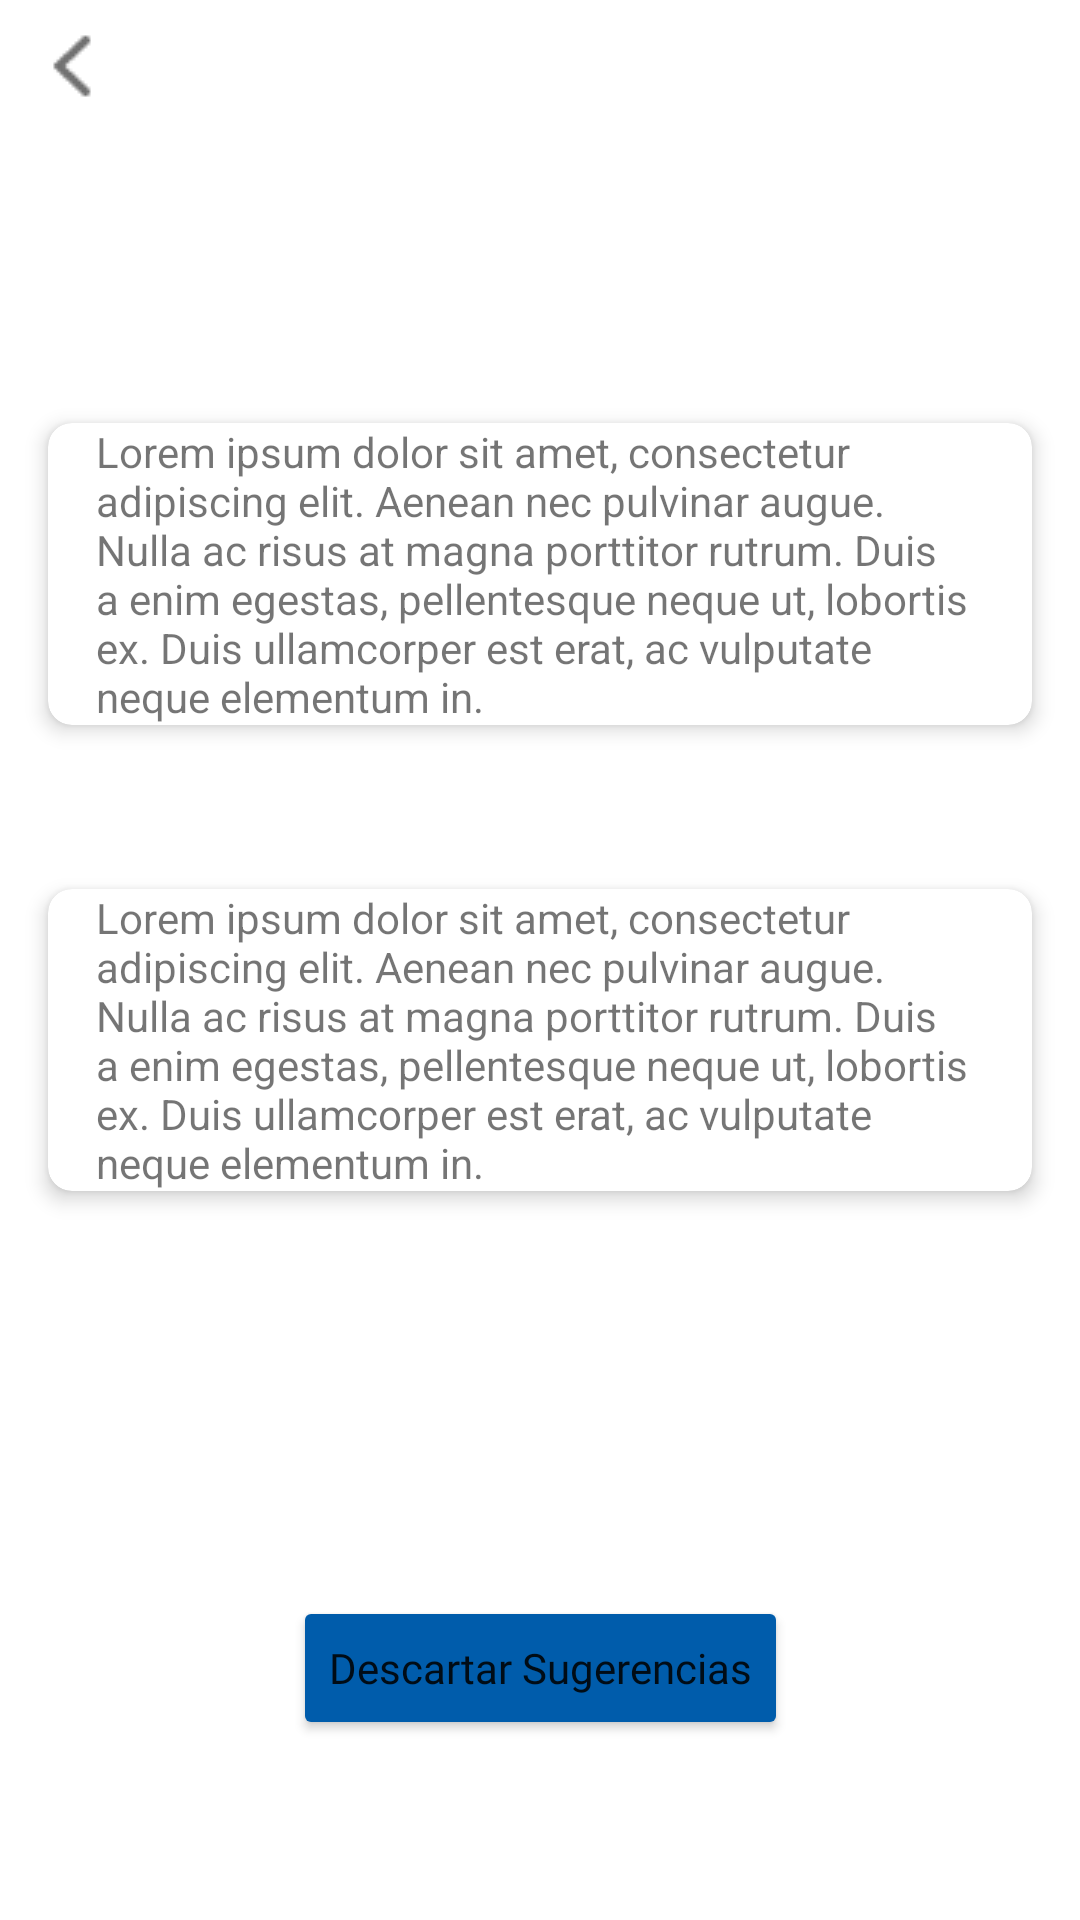

The Android layout XML behind this screen, and the referenced resources:
<!-- AndroidManifest.xml: application theme Theme.MyApplication -->
<!-- res/layout/fragment_suggestions.xml -->
<?xml version="1.0" encoding="utf-8"?>
<androidx.constraintlayout.widget.ConstraintLayout xmlns:android="http://schemas.android.com/apk/res/android"
    xmlns:app="http://schemas.android.com/apk/res-auto"
    xmlns:tools="http://schemas.android.com/tools"
    android:layout_width="match_parent"
    android:layout_height="match_parent"
    tools:context=".ui.suggestions.SuggestionsFragment">

    <TextView
        android:id="@+id/text_notifications"
        android:layout_width="match_parent"
        android:layout_height="wrap_content"
        android:layout_marginEnd="8dp"
        android:layout_marginStart="8dp"
        android:layout_marginTop="8dp"
        android:fontFamily="@font/arsenal"
        android:textAlignment="center"
        android:textSize="34sp"
        android:textStyle="bold"
        app:layout_constraintBottom_toBottomOf="parent"
        app:layout_constraintEnd_toEndOf="parent"
        app:layout_constraintHorizontal_bias="0.0"
        app:layout_constraintStart_toStartOf="parent"
        app:layout_constraintTop_toTopOf="parent"
        app:layout_constraintVertical_bias="0.011" />

    <Button
        android:id="@+id/button_discard_suggestions"
        android:layout_width="wrap_content"
        android:layout_height="wrap_content"
        android:layout_marginBottom="60dp"
        android:layout_marginEnd="30dp"
        android:layout_marginStart="30dp"
        android:backgroundTint="#005CAB"
        android:fontFamily="@font/arsenal"
        android:text="Descartar Sugerencias"
        android:textAllCaps="false"
        app:layout_constraintBottom_toBottomOf="parent"
        app:layout_constraintEnd_toEndOf="parent"
        app:layout_constraintStart_toStartOf="parent" />

    <com.google.android.material.card.MaterialCardView
        android:id="@+id/materialCardView"
        android:layout_width="match_parent"
        android:layout_height="wrap_content"
        android:layout_margin="16dp"
        android:layout_marginTop="100dp"
        app:cardCornerRadius="8dp"
        app:cardElevation="4dp"
        app:layout_constraintBottom_toBottomOf="parent"
        app:layout_constraintEnd_toEndOf="parent"
        app:layout_constraintHorizontal_bias="0.0"
        app:layout_constraintStart_toStartOf="parent"
        app:layout_constraintTop_toBottomOf="@+id/text_notifications"
        app:layout_constraintVertical_bias="0.146">

        <TextView
            android:id="@+id/textView_suggestion1"
            android:layout_width="match_parent"
            android:layout_height="wrap_content"
            android:layout_marginEnd="16dp"
            android:layout_marginStart="16dp"
            android:text="@string/suggestion1"
            app:layout_constraintEnd_toEndOf="parent"
            app:layout_constraintStart_toStartOf="parent"
            app:layout_constraintTop_toTopOf="parent" />

    </com.google.android.material.card.MaterialCardView>

    <com.google.android.material.card.MaterialCardView
        android:id="@+id/materialCardView2"
        android:layout_width="match_parent"
        android:layout_height="wrap_content"
        android:layout_margin="16dp"
        android:layout_marginTop="100dp"
        app:cardCornerRadius="8dp"
        app:cardElevation="4dp"
        app:layout_constraintBottom_toBottomOf="parent"
        app:layout_constraintEnd_toEndOf="parent"
        app:layout_constraintHorizontal_bias="0.0"
        app:layout_constraintStart_toStartOf="parent"
        app:layout_constraintTop_toBottomOf="@+id/materialCardView"
        app:layout_constraintVertical_bias="0.146">

        <TextView
            android:id="@+id/textView_suggestion2"
            android:layout_width="match_parent"
            android:layout_height="wrap_content"
            android:layout_marginEnd="16dp"
            android:layout_marginStart="16dp"
            android:text="@string/suggestion2"
            app:layout_constraintEnd_toEndOf="parent"
            app:layout_constraintStart_toStartOf="parent"
            app:layout_constraintTop_toTopOf="parent" />

    </com.google.android.material.card.MaterialCardView>

    <com.google.android.material.card.MaterialCardView
        android:id="@+id/materialCardView3"
        android:layout_width="match_parent"
        android:layout_height="wrap_content"
        android:layout_margin="16dp"
        android:layout_marginTop="100dp"
        app:cardCornerRadius="8dp"
        app:cardElevation="4dp"
        android:visibility="gone"
        app:layout_constraintBottom_toBottomOf="parent"
        app:layout_constraintEnd_toEndOf="parent"
        app:layout_constraintHorizontal_bias="0.0"
        app:layout_constraintStart_toStartOf="parent"
        app:layout_constraintTop_toBottomOf="@+id/materialCardView"
        app:layout_constraintVertical_bias="0.146">

        <TextView
            android:id="@+id/textView_no_suggestions"
            android:layout_width="match_parent"
            android:layout_height="wrap_content"
            android:layout_marginEnd="16dp"
            android:layout_marginStart="16dp"
            android:text="@string/no_suggestions"
            app:layout_constraintEnd_toEndOf="parent"
            app:layout_constraintStart_toStartOf="parent"
            app:layout_constraintTop_toTopOf="parent" />

    </com.google.android.material.card.MaterialCardView>



    <ImageButton
        android:id="@+id/imageButton_editAlarm_back"
        android:layout_width="wrap_content"
        android:layout_height="wrap_content"
        android:src="@drawable/back"
        android:backgroundTint="@color/white"
        app:layout_constraintStart_toStartOf="parent"
        app:layout_constraintTop_toTopOf="parent" />




</androidx.constraintlayout.widget.ConstraintLayout>
<!-- resources referenced by this layout -->
<resources>
  <color name="white">#FFFFFFFF</color>
  <!-- drawable back: png bitmap (drawable, 415 bytes) -->
  <string name="no_suggestions">No tienes ninguna sugerencia...</string>
  <string name="suggestion1">Lorem ipsum dolor sit amet, consectetur adipiscing elit. Aenean nec pulvinar augue. Nulla ac risus at magna porttitor rutrum. Duis a enim egestas, pellentesque neque ut, lobortis ex. Duis ullamcorper est erat, ac vulputate neque elementum in.</string>
  <string name="suggestion2">Lorem ipsum dolor sit amet, consectetur adipiscing elit. Aenean nec pulvinar augue. Nulla ac risus at magna porttitor rutrum. Duis a enim egestas, pellentesque neque ut, lobortis ex. Duis ullamcorper est erat, ac vulputate neque elementum in.</string>
  <style name="Theme.MyApplication" parent="Theme.MaterialComponents.DayNight.NoActionBar">
          
          <item name="colorPrimary">#2B2B2B</item>
          <item name="colorPrimaryVariant">@color/purple_700</item>
          <item name="colorOnPrimary">@color/white</item>
          
          <item name="colorSecondary">#FFCD1A</item>
          <item name="colorSecondaryVariant">#FFCD1A</item>
          <item name="colorOnSecondary">@color/black</item>
  
          
          <item name="android:statusBarColor">?attr/colorPrimaryVariant</item>
          
  
      </style>
  <color name="purple_700">#FF3700B3</color>
  <color name="black">#0F000000</color>
</resources>
